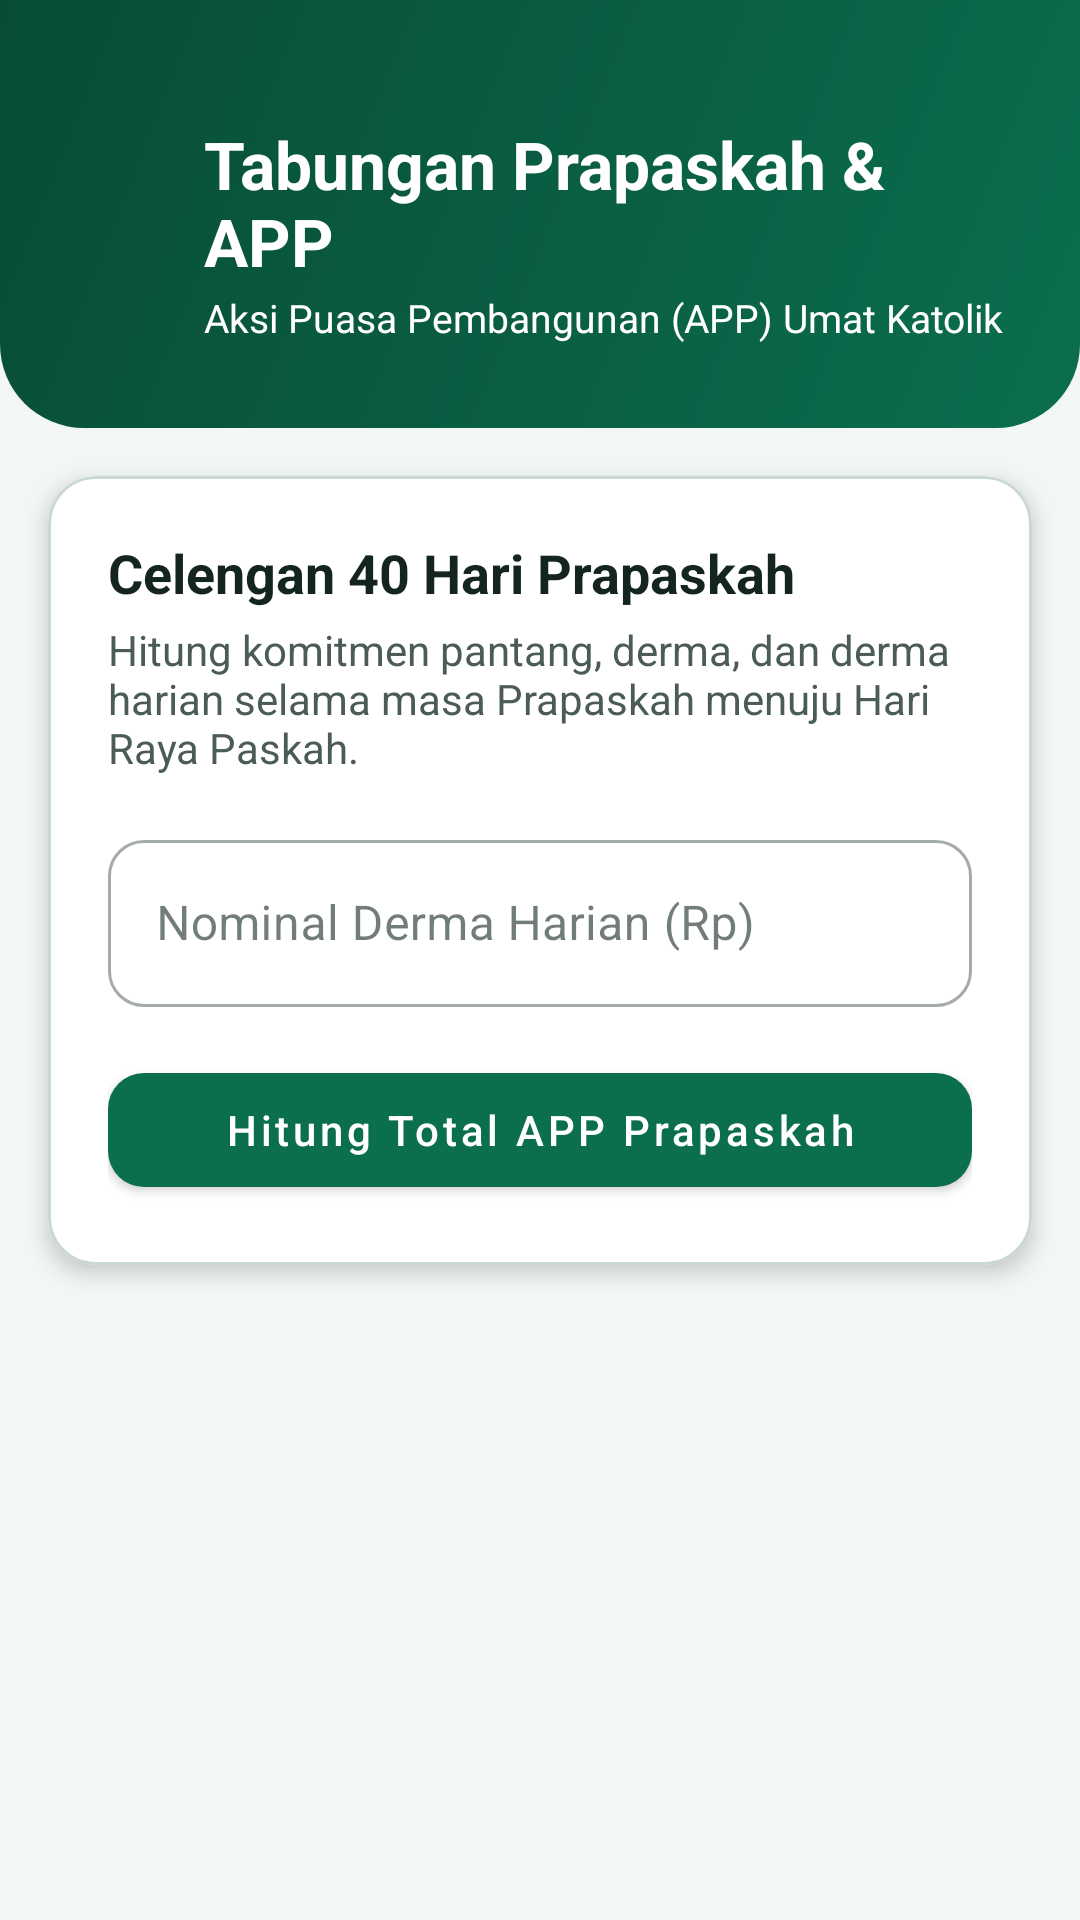

Layout XML and referenced resources for this Android screen:
<!-- AndroidManifest.xml: application theme Theme.Celenganku -->
<!-- res/layout/activity_catholic_prapaskah.xml -->
<?xml version="1.0" encoding="utf-8"?>
<ScrollView xmlns:android="http://schemas.android.com/apk/res/android"
    xmlns:app="http://schemas.android.com/apk/res-auto"
    android:layout_width="match_parent"
    android:layout_height="match_parent"
    android:background="@color/background"
    android:fillViewport="true"
    android:scrollbars="none">

    <LinearLayout
        android:layout_width="match_parent"
        android:layout_height="wrap_content"
        android:orientation="vertical"
        android:paddingBottom="24dp">

        
        <LinearLayout
            android:layout_width="match_parent"
            android:layout_height="wrap_content"
            android:background="@drawable/bg_header"
            android:gravity="center_vertical"
            android:orientation="horizontal"
            android:paddingStart="16dp"
            android:paddingTop="40dp"
            android:paddingEnd="24dp"
            android:paddingBottom="28dp">

            <ImageView
                android:id="@+id/btnBackCatholic"
                android:layout_width="44dp"
                android:layout_height="44dp"
                android:background="?attr/selectableItemBackgroundBorderless"
                android:clickable="true"
                android:contentDescription="@string/btn_back"
                android:focusable="true"
                android:padding="10dp"
                android:src="@drawable/ic_arrow_back"
                app:tint="@color/white" />

            <LinearLayout
                android:layout_width="0dp"
                android:layout_height="wrap_content"
                android:layout_marginStart="8dp"
                android:layout_weight="1"
                android:orientation="vertical">

                <TextView
                    android:layout_width="wrap_content"
                    android:layout_height="wrap_content"
                    android:text="Tabungan Prapaskah &amp; APP"
                    android:textColor="@color/white"
                    android:textSize="22sp"
                    android:textStyle="bold" />

                    <TextView
                        android:layout_width="wrap_content"
                        android:layout_height="wrap_content"
                        android:layout_marginTop="2dp"
                        android:text="Aksi Puasa Pembangunan (APP) Umat Katolik"
                        android:textColor="@color/white"
                        android:textSize="13sp" />
            </LinearLayout>
        </LinearLayout>

        
        <com.google.android.material.card.MaterialCardView
            android:layout_width="match_parent"
            android:layout_height="wrap_content"
            android:layout_marginStart="16dp"
            android:layout_marginTop="16dp"
            android:layout_marginEnd="16dp"
            app:cardBackgroundColor="@color/surface"
            app:cardCornerRadius="16dp"
            app:cardElevation="4dp"
            app:strokeColor="@color/divider"
            app:strokeWidth="1dp">

            <LinearLayout
                android:layout_width="match_parent"
                android:layout_height="wrap_content"
                android:orientation="vertical"
                android:padding="20dp">

                <TextView
                    android:layout_width="wrap_content"
                    android:layout_height="wrap_content"
                    android:text="Celengan 40 Hari Prapaskah"
                    android:textColor="@color/text_primary"
                    android:textSize="18sp"
                    android:textStyle="bold" />

                <TextView
                    android:layout_width="match_parent"
                    android:layout_height="wrap_content"
                    android:layout_marginTop="4dp"
                    android:text="Hitung komitmen pantang, derma, dan derma harian selama masa Prapaskah menuju Hari Raya Paskah."
                    android:textColor="@color/text_secondary"
                    android:textSize="14sp" />

                <com.google.android.material.textfield.TextInputLayout
                    style="@style/Widget.MaterialComponents.TextInputLayout.OutlinedBox"
                    android:layout_width="match_parent"
                    android:layout_height="wrap_content"
                    android:layout_marginTop="16dp"
                    android:hint="Nominal Derma Harian (Rp)"
                    app:boxBackgroundColor="@color/surface"
                    app:boxCornerRadiusBottomEnd="12dp"
                    app:boxCornerRadiusBottomStart="12dp"
                    app:boxCornerRadiusTopEnd="12dp"
                    app:boxCornerRadiusTopStart="12dp"
                    app:prefixText="Rp ">

                    <com.google.android.material.textfield.TextInputEditText
                        android:id="@+id/etCatholicDaily"
                        android:layout_width="match_parent"
                        android:layout_height="wrap_content"
                        android:inputType="number"
                        android:textSize="16sp" />
                </com.google.android.material.textfield.TextInputLayout>

                <com.google.android.material.button.MaterialButton
                    android:id="@+id/btnCalcCatholic"
                    android:layout_width="match_parent"
                    android:layout_height="50dp"
                    android:layout_marginTop="16dp"
                    android:text="Hitung Total APP Prapaskah"
                    android:textAllCaps="false"
                    android:textColor="@color/white"
                    app:backgroundTint="@color/primary"
                    app:cornerRadius="12dp" />

                <TextView
                    android:id="@+id/tvResultCatholic"
                    android:layout_width="match_parent"
                    android:layout_height="wrap_content"
                    android:layout_marginTop="16dp"
                    android:background="@drawable/bg_result"
                    android:lineSpacingExtra="4dp"
                    android:padding="14dp"
                    android:textColor="@color/text_primary"
                    android:textSize="15sp"
                    android:visibility="gone" />
            </LinearLayout>
        </com.google.android.material.card.MaterialCardView>

    </LinearLayout>
</ScrollView>
<!-- resources referenced by this layout -->
<resources>
  <color name="background">#F2F7F4</color>
  <color name="divider">#C9D8D1</color>
  <color name="primary">#0B6E4F</color>
  <color name="surface">#FFFFFF</color>
  <color name="text_primary">#14241E</color>
  <color name="text_secondary">#4A5C55</color>
  <color name="white">#FFFFFF</color>
  <!-- drawable bg_header (drawable) -->
  <?xml version="1.0" encoding="utf-8"?>
  <shape xmlns:android="http://schemas.android.com/apk/res/android"
      android:shape="rectangle">
      <gradient
          android:angle="315"
          android:endColor="@color/primary"
          android:startColor="@color/primary_dark"
          android:type="linear" />
      <corners
          android:bottomLeftRadius="28dp"
          android:bottomRightRadius="28dp" />
  </shape>
  <!-- drawable bg_result (drawable) -->
  <?xml version="1.0" encoding="utf-8"?>
  <shape xmlns:android="http://schemas.android.com/apk/res/android"
      android:shape="rectangle">
      <solid android:color="@color/result_bg" />
      <stroke
          android:width="1dp"
          android:color="@color/primary_light" />
      <corners android:radius="12dp" />
  </shape>
  <string name="btn_back">Kembali</string>
  <style name="Theme.Celenganku" parent="Theme.MaterialComponents.DayNight.NoActionBar">
          <item name="colorPrimary">@color/primary</item>
          <item name="colorPrimaryVariant">@color/primary_dark</item>
          <item name="colorOnPrimary">@color/white</item>
          <item name="colorSecondary">@color/accent</item>
          <item name="colorSecondaryVariant">@color/accent_dark</item>
          <item name="colorOnSecondary">@color/text_primary</item>
          <item name="colorSurface">@color/surface</item>
          <item name="colorOnSurface">@color/text_primary</item>
          <item name="colorOnBackground">@color/text_primary</item>
          <item name="colorError">@color/error</item>
          <item name="android:windowBackground">@color/background</item>
          <item name="android:statusBarColor">@color/primary_dark</item>
          <item name="android:textColorPrimary">@color/text_primary</item>
          <item name="android:textColorSecondary">@color/text_secondary</item>
          <item name="android:textColorHint">@color/text_secondary</item>
          <item name="android:windowLightStatusBar">false</item>
      </style>
  <color name="primary_dark">#084C37</color>
  <color name="result_bg">#E3F3EC</color>
  <color name="primary_light">#8FD3B6</color>
  <color name="accent">#F5B400</color>
  <color name="accent_dark">#B37E00</color>
  <color name="error">#B3261E</color>
</resources>
